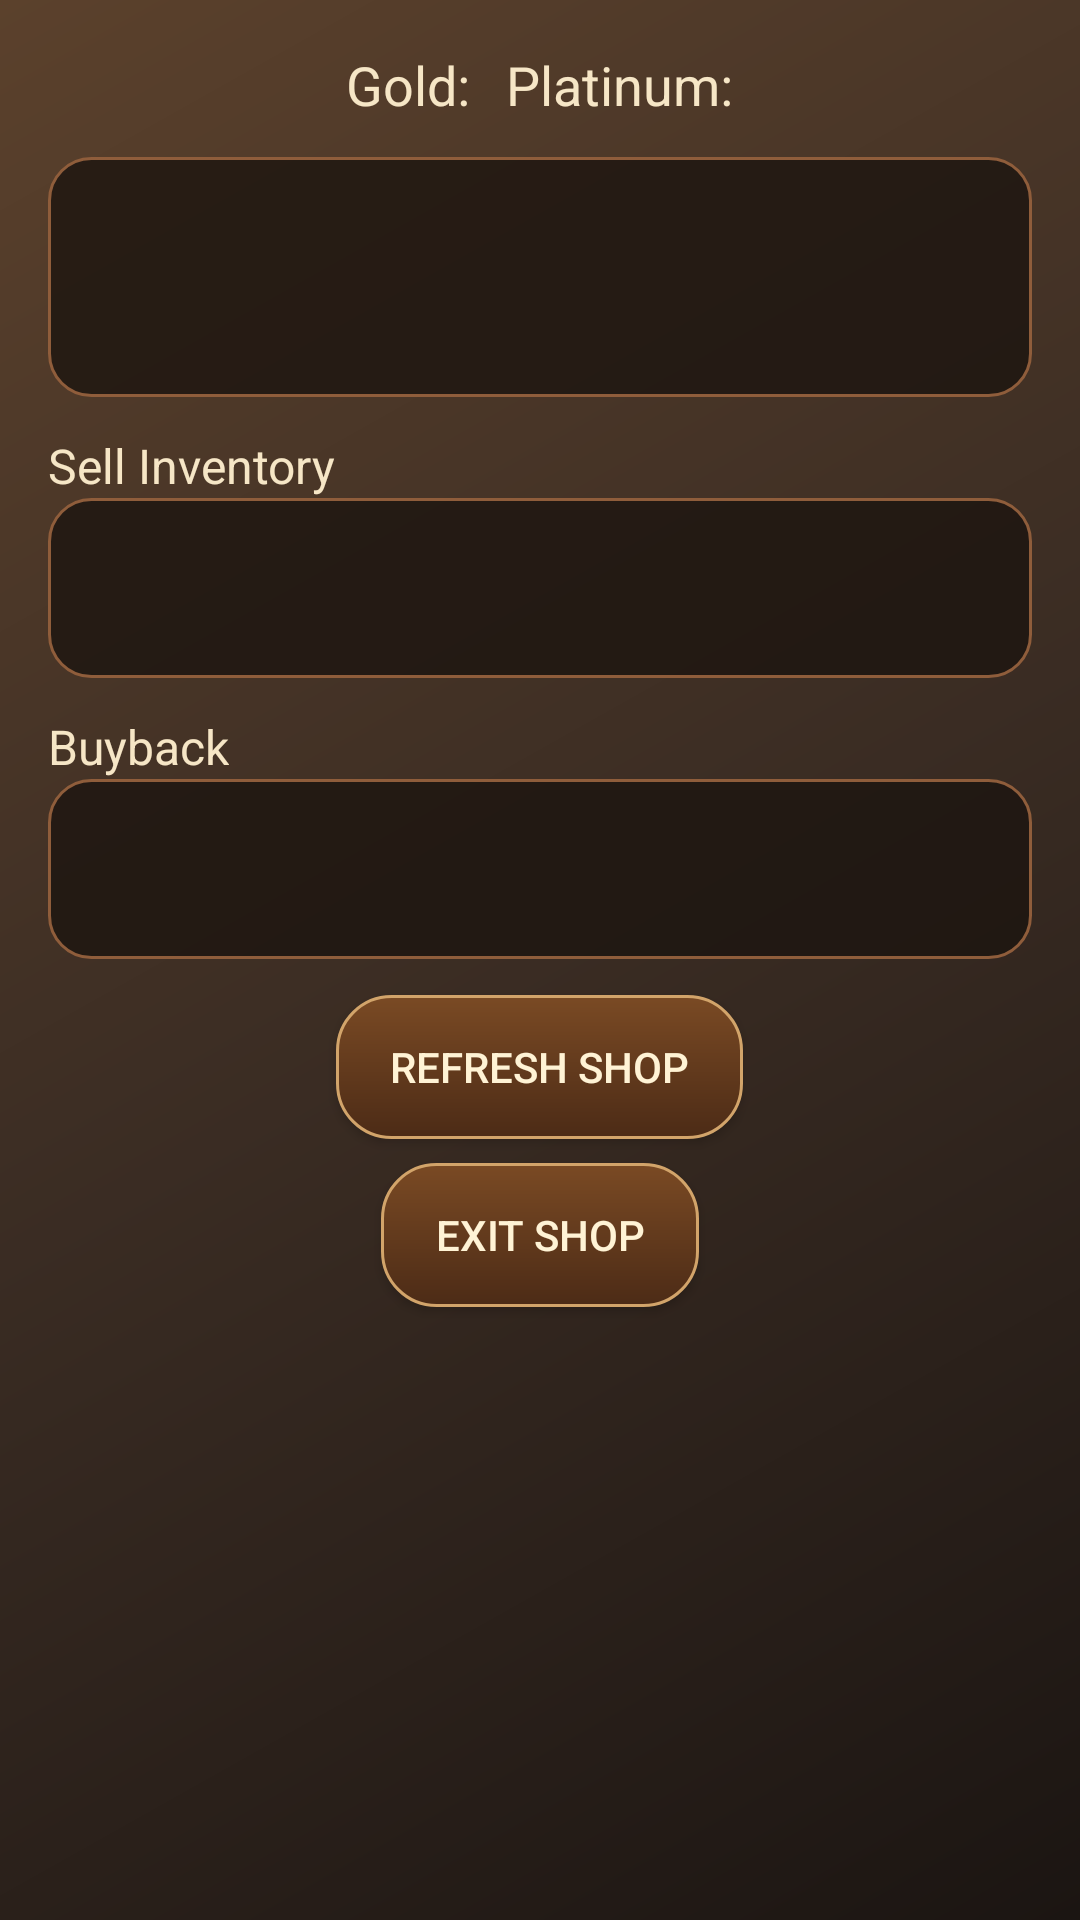

The Android layout XML behind this screen, and the referenced resources:
<!-- AndroidManifest.xml: application theme Theme.ClickDungeon -->
<!-- res/layout/activity_shop.xml -->
<?xml version="1.0" encoding="utf-8"?>
<ScrollView xmlns:android="http://schemas.android.com/apk/res/android"
    android:layout_width="match_parent"
    android:layout_height="match_parent"
    android:fillViewport="true"
    android:fitsSystemWindows="true"
    android:background="@drawable/bg_screen_dungeon">

    <LinearLayout
        android:layout_width="match_parent"
        android:layout_height="wrap_content"
        android:orientation="vertical"
        android:padding="16dp"
        android:paddingTop="24dp"
        android:layout_gravity="center_horizontal"
        android:maxWidth="520dp">

        <LinearLayout
            android:layout_width="wrap_content"
            android:layout_height="wrap_content"
            android:orientation="horizontal"
            android:layout_gravity="center_horizontal"
            android:layout_marginBottom="12dp">

        <TextView
            android:id="@+id/textGold"
            android:layout_width="wrap_content"
            android:layout_height="wrap_content"
            android:text="@string/gold_display"
            android:textSize="18sp"
            android:textColor="#F6E6C6"
            android:layout_marginEnd="12dp" />

        <TextView
            android:id="@+id/textPlatinum"
            android:layout_width="wrap_content"
            android:layout_height="wrap_content"
            android:text="@string/platinum_display"
            android:textSize="18sp"
            android:textColor="#F6E6C6" />
    </LinearLayout>

    <androidx.recyclerview.widget.RecyclerView
        android:id="@+id/recyclerShopItems"
        android:layout_width="match_parent"
        android:layout_height="wrap_content"
        android:minHeight="80dp"
        android:background="@drawable/panel_bg"
        android:clipToPadding="false"
        android:padding="6dp"
        android:nestedScrollingEnabled="false"
        android:scrollbars="vertical" />

    <TextView
        android:id="@+id/textSellHeader"
        android:layout_width="wrap_content"
        android:layout_height="wrap_content"
        android:text="@string/shop_section_inventory_sell"
        android:textSize="16sp"
        android:textColor="#F6E6C6"
        android:layout_marginTop="12dp" />

    <androidx.recyclerview.widget.RecyclerView
        android:id="@+id/recyclerSellItems"
        android:layout_width="match_parent"
        android:layout_height="wrap_content"
        android:minHeight="60dp"
        android:background="@drawable/panel_bg"
        android:clipToPadding="false"
        android:padding="6dp"
        android:nestedScrollingEnabled="false"
        android:scrollbars="vertical" />

    <TextView
        android:id="@+id/textBuybackHeader"
        android:layout_width="wrap_content"
        android:layout_height="wrap_content"
        android:text="@string/shop_section_buyback"
        android:textSize="16sp"
        android:textColor="#F6E6C6"
        android:layout_marginTop="12dp" />

    <androidx.recyclerview.widget.RecyclerView
        android:id="@+id/recyclerBuybackItems"
        android:layout_width="match_parent"
        android:layout_height="wrap_content"
        android:minHeight="60dp"
        android:background="@drawable/panel_bg"
        android:clipToPadding="false"
        android:padding="6dp"
        android:nestedScrollingEnabled="false"
        android:scrollbars="vertical" />

    <Button
        android:id="@+id/btnRefreshShop"
        android:layout_width="wrap_content"
        android:layout_height="wrap_content"
        android:text="@string/refresh_shop"
        android:layout_gravity="center_horizontal"
        android:layout_marginTop="12dp"
        android:background="@drawable/menu_button_bg"
        android:textColor="#FFF3D5" />

    <Button
        android:id="@+id/btnExitShop"
        android:layout_width="wrap_content"
        android:layout_height="wrap_content"
        android:text="@string/exit_shop"
        android:layout_gravity="center_horizontal"
        android:layout_marginTop="8dp"
        android:layout_marginBottom="16dp"
        android:background="@drawable/menu_button_bg"
        android:textColor="#FFF3D5" />

    </LinearLayout>
</ScrollView>
<!-- resources referenced by this layout -->
<resources>
  <!-- drawable bg_screen_dungeon (drawable) -->
  <?xml version="1.0" encoding="utf-8"?>
  <shape xmlns:android="http://schemas.android.com/apk/res/android"
      android:shape="rectangle">
  
      <gradient
          android:startColor="#1B1512"
          android:centerColor="#3A2C23"
          android:endColor="#5B412C"
          android:angle="135" />
  </shape>
  <!-- drawable menu_button_bg (drawable) -->
  <?xml version="1.0" encoding="utf-8"?>
  <shape xmlns:android="http://schemas.android.com/apk/res/android"
      android:shape="rectangle">
  
      <gradient
          android:startColor="#7A4A24"
          android:endColor="#4C2B16"
          android:angle="270" />
  
      <stroke
          android:width="1dp"
          android:color="#D2A46A" />
  
      <corners android:radius="18dp" />
  
      <padding
          android:left="18dp"
          android:top="12dp"
          android:right="18dp"
          android:bottom="12dp" />
  </shape>
  <!-- drawable panel_bg (drawable) -->
  <?xml version="1.0" encoding="utf-8"?>
  <shape xmlns:android="http://schemas.android.com/apk/res/android"
      android:shape="rectangle">
  
      <solid android:color="#CC1C1410" />
  
      <stroke
          android:width="1dp"
          android:color="#8F5D3B" />
  
      <corners android:radius="14dp" />
  
      <padding
          android:left="12dp"
          android:top="12dp"
          android:right="12dp"
          android:bottom="12dp" />
  </shape>
  <string name="exit_shop">Exit Shop</string>
  <string name="gold_display">Gold:</string>
  <string name="platinum_display">Platinum:</string>
  <string name="refresh_shop">Refresh Shop</string>
  <string name="shop_section_buyback">Buyback</string>
  <string name="shop_section_inventory_sell">Sell Inventory</string>
  <style name="Theme.ClickDungeon" parent="Theme.MaterialComponents.DayNight.NoActionBar">
          
          <item name="colorPrimary">@color/purple_500</item>
          <item name="colorPrimaryVariant">@color/purple_700</item>
          <item name="colorOnPrimary">@color/white</item>
          
          <item name="colorSecondary">@color/teal_200</item>
          <item name="colorSecondaryVariant">@color/teal_700</item>
          <item name="colorOnSecondary">@color/black</item>
          
          <item name="android:statusBarColor">?attr/colorPrimaryVariant</item>
          
      </style>
  <color name="purple_500">#FF6200EE</color>
  <color name="purple_700">#FF3700B3</color>
  <color name="white">#FFFFFFFF</color>
  <color name="teal_200">#FF03DAC5</color>
  <color name="teal_700">#FF018786</color>
  <color name="black">#FF000000</color>
</resources>
